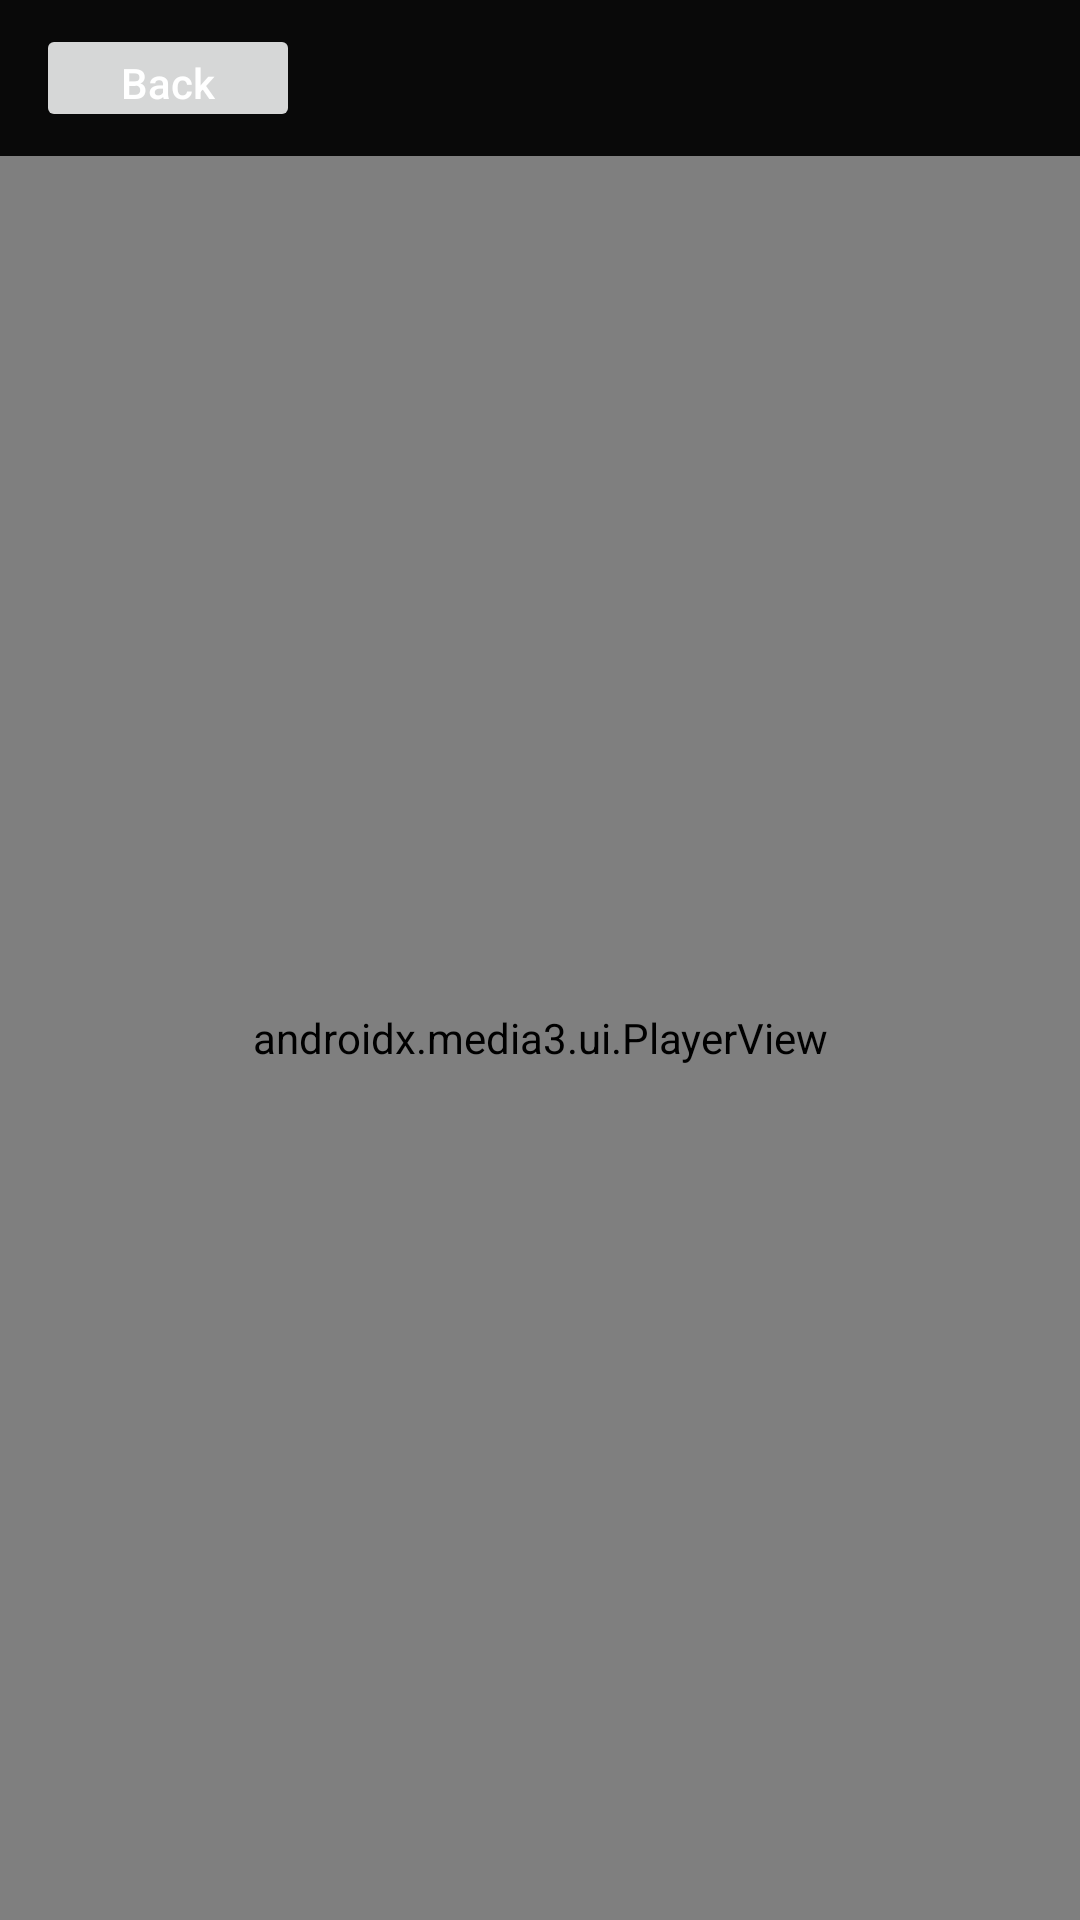

Write the Android layout XML for this screen, with the resource values it uses.
<!-- AndroidManifest.xml: application theme Theme.MysticMovies -->
<!-- res/layout/activity_player.xml -->
<?xml version="1.0" encoding="utf-8"?>
<LinearLayout xmlns:android="http://schemas.android.com/apk/res/android"
    xmlns:app="http://schemas.android.com/apk/res-auto"
    android:layout_width="match_parent"
    android:layout_height="match_parent"
    android:background="@color/mm_black"
    android:orientation="vertical">

    <LinearLayout
        android:layout_width="match_parent"
        android:layout_height="wrap_content"
        android:gravity="center_vertical"
        android:orientation="horizontal"
        android:paddingHorizontal="12dp"
        android:paddingVertical="8dp">

        <Button
            android:id="@+id/btnBack"
            android:layout_width="wrap_content"
            android:layout_height="36dp"
            android:text="Back"
            android:textAllCaps="false" />

        <TextView
            android:id="@+id/tvPlayerTitle"
            android:layout_width="0dp"
            android:layout_height="wrap_content"
            android:layout_marginStart="10dp"
            android:layout_weight="1"
            android:maxLines="1"
            android:ellipsize="end"
            android:textColor="@color/mm_white"
            android:textSize="15sp"
            android:textStyle="bold" />
    </LinearLayout>

    <androidx.media3.ui.PlayerView
        android:id="@+id/playerView"
        android:layout_width="match_parent"
        android:layout_height="0dp"
        android:layout_weight="1"
        app:show_buffering="always"
        app:use_controller="true" />

    <TextView
        android:id="@+id/tvStatus"
        android:layout_width="match_parent"
        android:layout_height="wrap_content"
        android:gravity="center"
        android:paddingHorizontal="12dp"
        android:paddingVertical="10dp"
        android:textColor="@color/mm_muted"
        android:textSize="13sp"
        android:visibility="gone" />

</LinearLayout>
<!-- resources referenced by this layout -->
<resources>
  <color name="mm_black">#090909</color>
  <color name="mm_muted">#9CA3AF</color>
  <color name="mm_white">#FFFFFFFF</color>
  <style name="Theme.MysticMovies" parent="Theme.Material3.DayNight.NoActionBar">
          <item name="android:statusBarColor">@color/mm_black</item>
          <item name="android:navigationBarColor">@color/mm_black</item>
          <item name="android:windowBackground">@color/mm_black</item>
          <item name="colorPrimary">@color/mm_gold</item>
          <item name="colorOnPrimary">#111111</item>
          <item name="colorSecondary">@color/mm_gold</item>
          <item name="colorOnSecondary">#111111</item>
          <item name="colorSurface">@color/mm_black</item>
          <item name="colorOnSurface">@color/mm_white</item>
          <item name="android:textColorPrimary">@color/mm_white</item>
          <item name="android:forceDarkAllowed" tools:targetApi="q">false</item>
      </style>
  <color name="mm_gold">#FACC15</color>
</resources>
